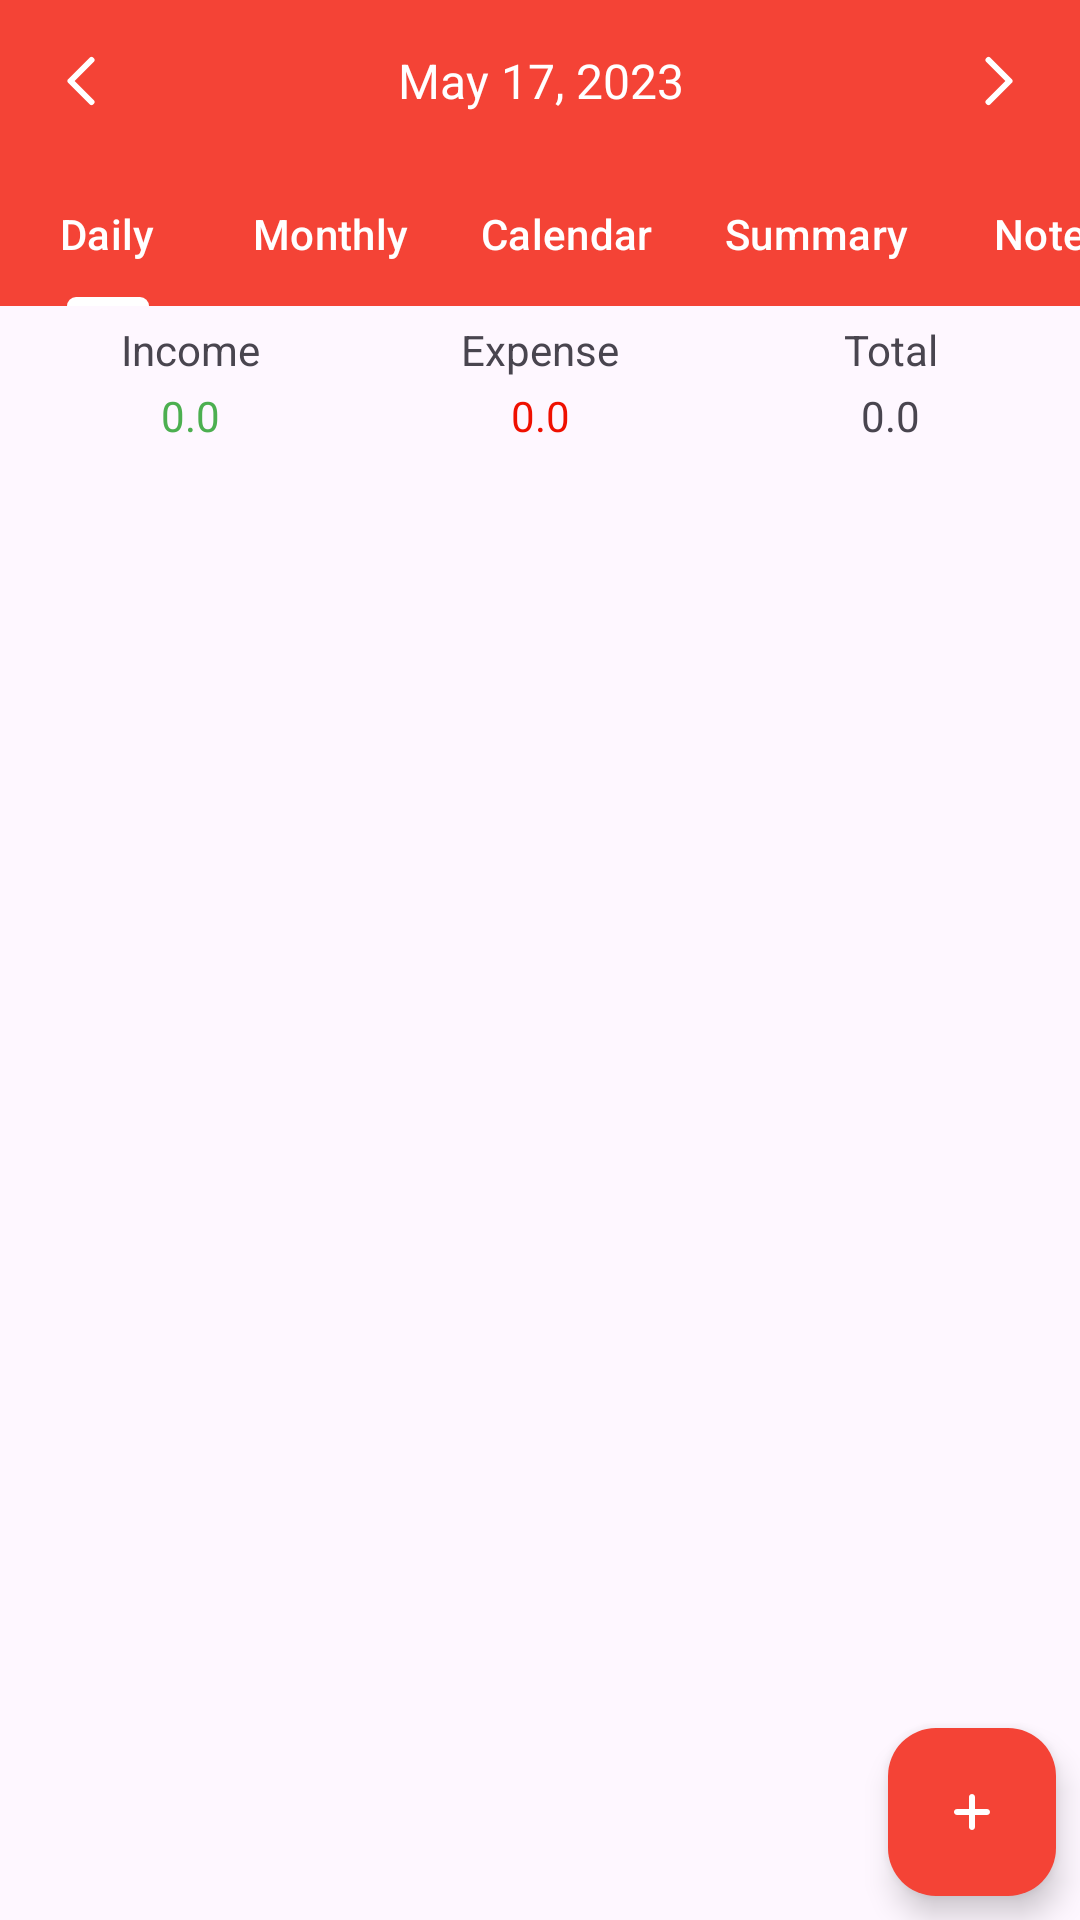

Android layout source for this screen:
<!-- AndroidManifest.xml: application theme Theme.EManager -->
<!-- res/layout/fragment_transactions.xml -->
<?xml version="1.0" encoding="utf-8"?>
<androidx.constraintlayout.widget.ConstraintLayout xmlns:android="http://schemas.android.com/apk/res/android"
    xmlns:app="http://schemas.android.com/apk/res-auto"
    xmlns:tools="http://schemas.android.com/tools"
    android:id="@+id/frameLayout"
    android:layout_width="match_parent"
    android:layout_height="match_parent"
    tools:context=".views.fragments.TransactionsFragment">

    <LinearLayout
        android:id="@+id/linearLayout"
        android:layout_width="match_parent"
        android:layout_height="wrap_content"
        android:background="@color/orange"
        android:gravity="center"
        android:orientation="horizontal"
        android:padding="15dp"
        app:layout_constraintEnd_toEndOf="parent"
        app:layout_constraintStart_toStartOf="parent"
        app:layout_constraintTop_toBottomOf="@+id/toolBar">

        <ImageView
            android:id="@+id/previousDateBtn"
            android:layout_width="wrap_content"
            android:layout_height="wrap_content"
            app:srcCompat="@drawable/ic_chevron" />

        <TextView
            android:id="@+id/currentDate"
            android:layout_width="wrap_content"
            android:layout_height="wrap_content"
            android:layout_weight="1"
            android:gravity="center"
            android:text="May 17, 2023"
            android:textColor="@color/white"
            android:textSize="16sp" />

        <ImageView
            android:id="@+id/nextDateBtn"
            android:layout_width="wrap_content"
            android:layout_height="wrap_content"
            android:rotation="180"
            app:srcCompat="@drawable/ic_chevron" />
    </LinearLayout>

    <com.google.android.material.tabs.TabLayout
        android:id="@+id/tabLayout"
        android:layout_width="match_parent"
        android:layout_height="wrap_content"
        android:background="@color/orange"
        app:layout_constraintEnd_toEndOf="parent"
        app:layout_constraintStart_toStartOf="parent"
        app:layout_constraintTop_toBottomOf="@+id/linearLayout"
        app:tabIndicatorColor="@color/white"
        app:tabMode="scrollable"
        app:tabTextColor="@color/white">

        <com.google.android.material.tabs.TabItem
            android:layout_width="wrap_content"
            android:layout_height="wrap_content"
            android:text="Daily" />

        <com.google.android.material.tabs.TabItem
            android:layout_width="wrap_content"
            android:layout_height="wrap_content"
            android:text="Monthly" />

        <com.google.android.material.tabs.TabItem
            android:layout_width="wrap_content"
            android:layout_height="wrap_content"
            android:text="Calendar" />

        <com.google.android.material.tabs.TabItem
            android:layout_width="wrap_content"
            android:layout_height="wrap_content"
            android:text="Summary" />

        <com.google.android.material.tabs.TabItem
            android:layout_width="wrap_content"
            android:layout_height="wrap_content"
            android:text="Notes" />
    </com.google.android.material.tabs.TabLayout>

    <LinearLayout
        android:id="@+id/linearLayout2"
        android:layout_width="match_parent"
        android:layout_height="wrap_content"
        android:orientation="horizontal"
        android:padding="5dp"
        app:layout_constraintEnd_toEndOf="parent"
        app:layout_constraintStart_toStartOf="parent"
        app:layout_constraintTop_toBottomOf="@+id/tabLayout">

        <LinearLayout
            android:layout_width="match_parent"
            android:layout_height="match_parent"
            android:layout_weight="1"
            android:gravity="center"
            android:orientation="vertical">

            <TextView
                android:id="@+id/textView8"
                android:layout_width="match_parent"
                android:layout_height="wrap_content"
                android:gravity="center"
                android:text="Income" />

            <TextView
                android:id="@+id/incomeLbl"
                android:layout_width="match_parent"
                android:layout_height="wrap_content"
                android:layout_marginTop="3dp"
                android:gravity="center"
                android:text="0.0"
                android:textColor="#4CAF50" />
        </LinearLayout>

        <LinearLayout
            android:layout_width="match_parent"
            android:layout_height="match_parent"
            android:layout_weight="1"
            android:gravity="center"
            android:orientation="vertical">

            <TextView
                android:id="@+id/textView6"
                android:layout_width="match_parent"
                android:layout_height="wrap_content"
                android:gravity="center"
                android:text="Expense" />

            <TextView
                android:id="@+id/expenseLbl"
                android:layout_width="match_parent"
                android:layout_height="wrap_content"
                android:layout_marginTop="3dp"
                android:gravity="center"
                android:text="0.0"
                android:textColor="#EF1000" />
        </LinearLayout>

        <LinearLayout
            android:layout_width="match_parent"
            android:layout_height="match_parent"
            android:layout_weight="1"
            android:gravity="center"
            android:orientation="vertical">

            <TextView
                android:id="@+id/textView3"
                android:layout_width="match_parent"
                android:layout_height="wrap_content"
                android:gravity="center"
                android:text="Total" />

            <TextView
                android:id="@+id/totalLbl"
                android:layout_width="match_parent"
                android:layout_height="wrap_content"
                android:layout_marginTop="3dp"
                android:gravity="center"
                android:text="0.0" />
        </LinearLayout>
    </LinearLayout>

    <com.google.android.material.floatingactionbutton.FloatingActionButton
        android:id="@+id/floatingActionButton"
        android:layout_width="wrap_content"
        android:layout_height="wrap_content"
        android:layout_marginEnd="8dp"
        android:layout_marginBottom="8dp"
        android:clickable="true"
        app:backgroundTint="@color/orange"
        app:layout_constraintBottom_toBottomOf="@+id/transactionsList"
        app:layout_constraintEnd_toEndOf="parent"
        app:srcCompat="@drawable/ic_plus"
        app:tint="@color/white" />

    <androidx.recyclerview.widget.RecyclerView
        android:id="@+id/transactionsList"
        android:layout_width="0dp"
        android:layout_height="0dp"
        app:layout_constraintBottom_toBottomOf="parent"
        app:layout_constraintEnd_toEndOf="parent"
        app:layout_constraintStart_toStartOf="parent"
        app:layout_constraintTop_toBottomOf="@+id/linearLayout2"
        tools:listitem="@layout/row_transaction" />

    <ImageView
        android:id="@+id/emptyState"
        android:layout_width="80dp"
        android:layout_height="80dp"
        android:alpha="0.4"
        android:visibility="gone"
        app:layout_constraintBottom_toBottomOf="parent"
        app:layout_constraintEnd_toEndOf="parent"
        app:layout_constraintStart_toStartOf="@+id/transactionsList"
        app:layout_constraintTop_toBottomOf="@+id/linearLayout2"
        app:srcCompat="@drawable/empty_state" />
</androidx.constraintlayout.widget.ConstraintLayout>
<!-- res/layout/row_transaction.xml (included above) -->
<?xml version="1.0" encoding="utf-8"?>
<androidx.constraintlayout.widget.ConstraintLayout xmlns:android="http://schemas.android.com/apk/res/android"
    xmlns:app="http://schemas.android.com/apk/res-auto"
    android:layout_width="match_parent"
    android:layout_height="wrap_content">

    <ImageView
        android:id="@+id/categoryIcon"
        android:layout_width="42dp"
        android:layout_height="42dp"
        android:layout_marginStart="8dp"
        android:background="@drawable/category_bg"
        android:padding="10dp"
        android:tint="@color/white"
        app:layout_constraintBottom_toBottomOf="@+id/linearLayout3"
        app:layout_constraintStart_toStartOf="parent"
        app:layout_constraintTop_toTopOf="@+id/linearLayout3"
        app:srcCompat="@drawable/ic_investment" />

    <LinearLayout
        android:id="@+id/linearLayout3"
        android:layout_width="0dp"
        android:layout_height="wrap_content"
        android:layout_marginStart="8dp"
        android:layout_marginTop="8dp"
        android:orientation="vertical"
        app:layout_constraintStart_toEndOf="@+id/categoryIcon"
        app:layout_constraintTop_toTopOf="parent">

        <TextView
            android:id="@+id/transactionCategory"
            android:layout_width="match_parent"
            android:layout_height="wrap_content"
            android:fontFamily="@font/roboto_bold"
            android:text="Business"
            android:textColor="@color/black"
            android:textStyle="bold" />

        <LinearLayout
            android:layout_width="match_parent"
            android:layout_height="wrap_content"
            android:layout_marginTop="5dp"
            android:gravity="center"
            android:orientation="horizontal">

            <TextView
                android:id="@+id/accountLbl"
                android:layout_width="wrap_content"
                android:layout_height="wrap_content"
                android:layout_weight="1"
                android:background="@drawable/accounts_bg"
                android:paddingLeft="5dp"
                android:paddingTop="2dp"
                android:paddingRight="5dp"
                android:paddingBottom="2dp"
                android:text="Cash"
                android:textColor="@color/white" />

            <TextView
                android:id="@+id/transactionDate"
                android:layout_width="wrap_content"
                android:layout_height="wrap_content"
                android:layout_marginLeft="5dp"
                android:layout_weight="1"
                android:gravity="center"
                android:text="17 May, 2023"
                android:textColor="#9E9E9E"
                android:textSize="12sp" />
        </LinearLayout>
    </LinearLayout>

    <TextView
        android:id="@+id/transactionAmount"
        android:layout_width="wrap_content"
        android:layout_height="wrap_content"
        android:layout_marginEnd="8dp"
        android:fontFamily="@font/roboto_bold"
        android:text="1000"
        android:textStyle="bold"
        app:layout_constraintBottom_toBottomOf="@+id/linearLayout3"
        app:layout_constraintEnd_toEndOf="parent"
        app:layout_constraintTop_toTopOf="@+id/linearLayout3" />
</androidx.constraintlayout.widget.ConstraintLayout>
<!-- resources referenced by this layout -->
<resources>
  <color name="black">#FF000000</color>
  <color name="orange">#F44336</color>
  <color name="white">#FFFFFFFF</color>
  <!-- drawable accounts_bg (drawable) -->
  <?xml version="1.0" encoding="utf-8"?>
  <shape xmlns:android="http://schemas.android.com/apk/res/android">
  <solid android:color="@color/orange"/>
      <corners android:radius="3dp"/>
  </shape>
  <!-- drawable category_bg (drawable) -->
  <?xml version="1.0" encoding="utf-8"?>
  <shape android:shape="oval" xmlns:android="http://schemas.android.com/apk/res/android">
  <solid android:color="#4CAF50"/>
  </shape>
  <!-- drawable empty_state: png bitmap (drawable, 11412 bytes) -->
  <!-- drawable ic_chevron (drawable) -->
  <vector android:height="24dp" android:viewportHeight="24"
      android:viewportWidth="24" android:width="24dp" xmlns:android="http://schemas.android.com/apk/res/android">
      <path android:fillColor="#00000000"
          android:pathData="M15.5,5l-7,7l7,7"
          android:strokeColor="#fff" android:strokeLineCap="round"
          android:strokeLineJoin="round" android:strokeWidth="2"/>
  </vector>
  <!-- drawable ic_investment: png bitmap (drawable, 2342 bytes) -->
  <!-- drawable ic_plus (drawable) -->
  <vector android:height="24dp" android:viewportHeight="24"
      android:viewportWidth="24" android:width="24dp" xmlns:android="http://schemas.android.com/apk/res/android">
      <path android:fillColor="#fff" android:fillType="evenOdd" android:pathData="M11,17C11,17.552 11.448,18 12,18C12.552,18 13,17.552 13,17V13H17C17.552,13 18,12.552 18,12C18,11.448 17.552,11 17,11H13V7C13,6.448 12.552,6 12,6C11.448,6 11,6.448 11,7V11H7C6.448,11 6,11.448 6,12C6,12.552 6.448,13 7,13H11V17Z"/>
  </vector>
  <style name="Theme.EManager" parent="Base.Theme.EManager" />
  <style name="Base.Theme.EManager" parent="Theme.Material3.DayNight.NoActionBar">
          
          
          <item name="colorPrimary">@color/orange</item>
      </style>
</resources>
